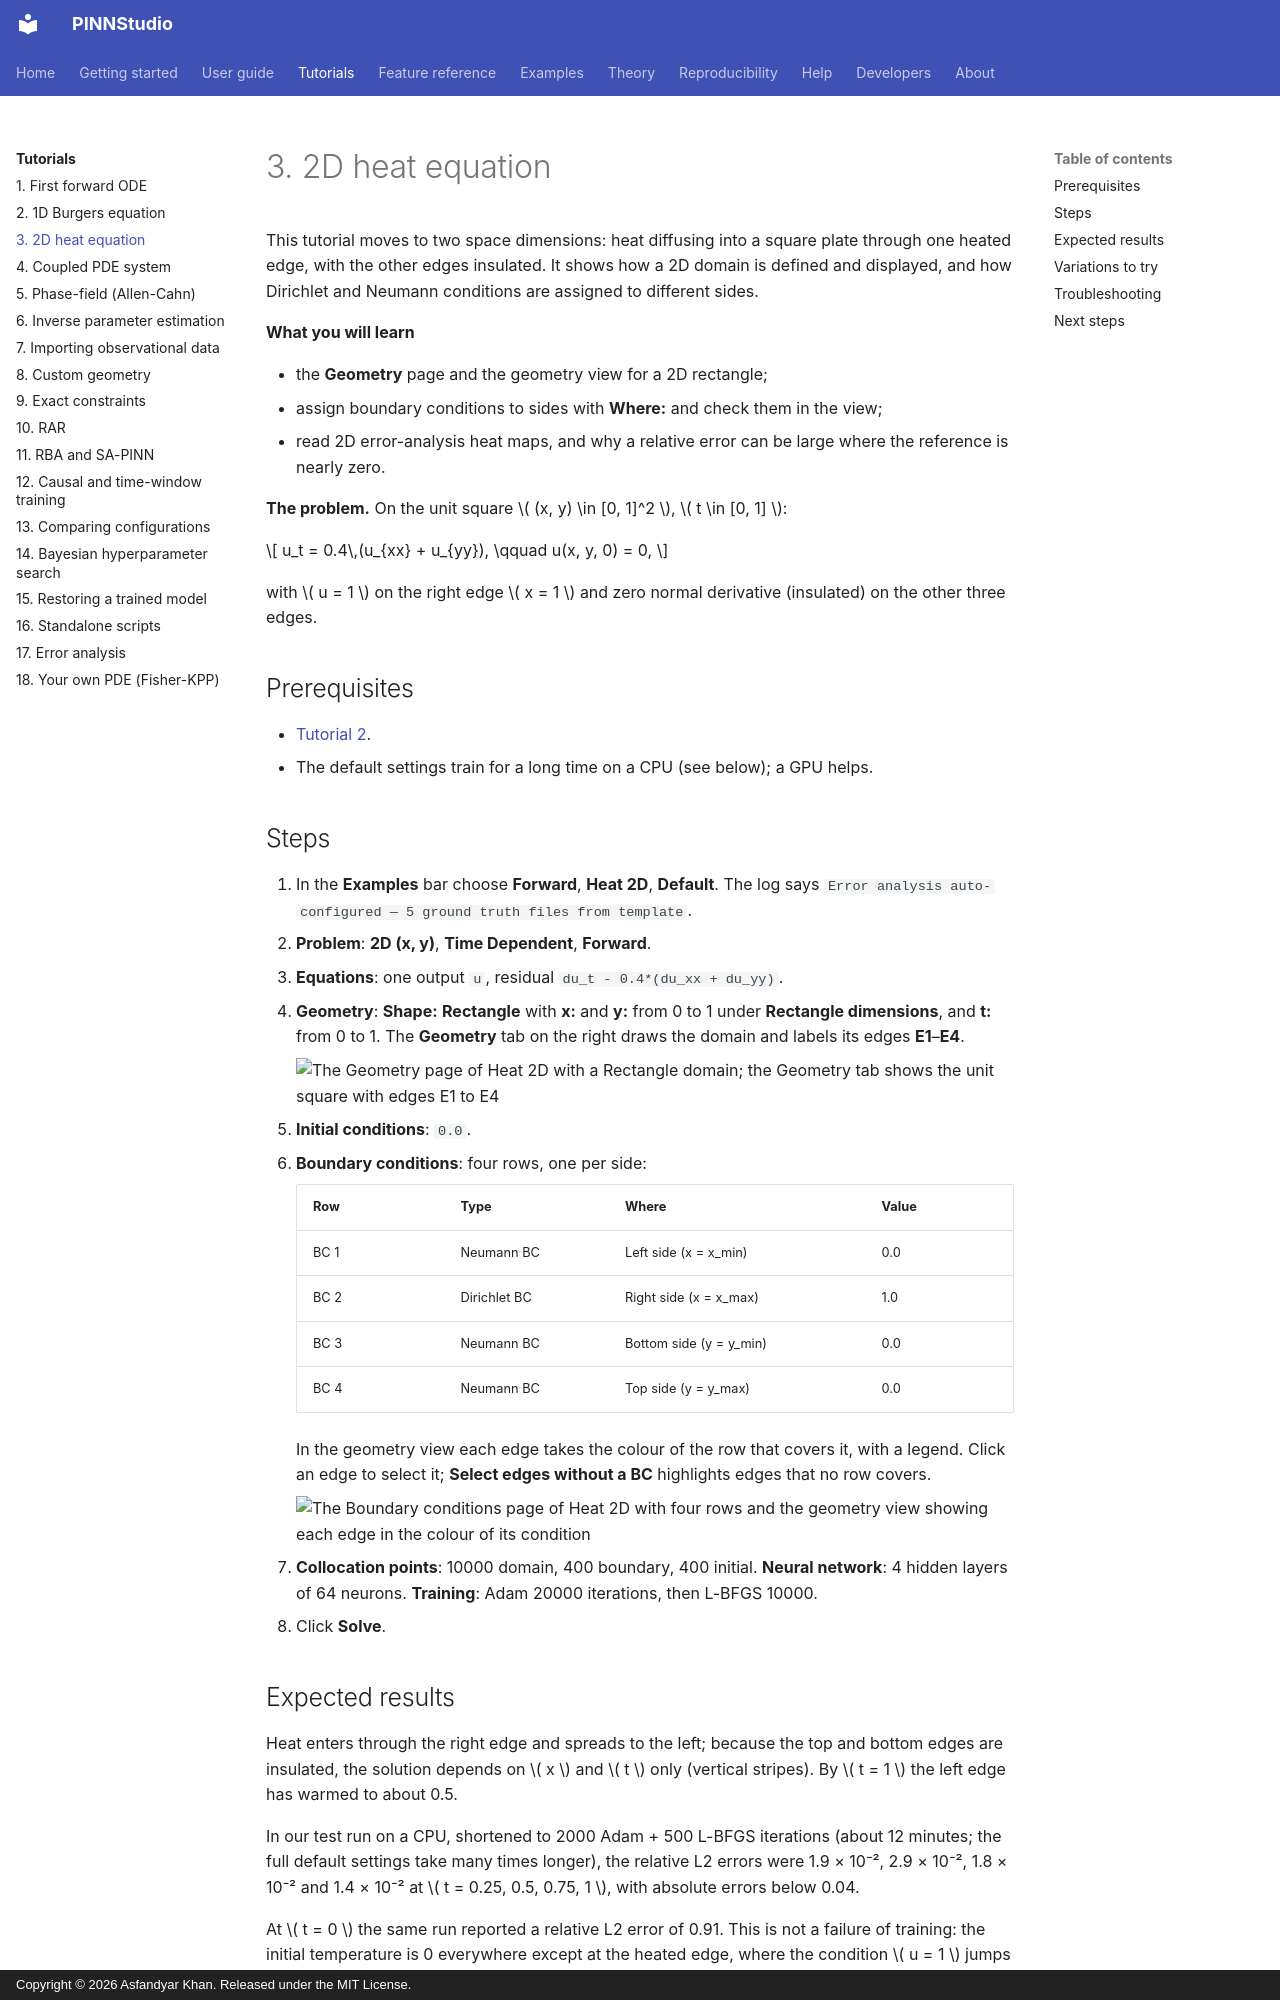

repository: AsfandyarKhan72/PINNStudio · page: tutorials/03-heat-2d/index.html · generator: mkdocs · copyright: Copyright © 2026 Asfandyar Khan. Released under the MIT License.

# 3. 2D heat equation

This tutorial moves to two space dimensions: heat diffusing into a square plate through one heated edge, with the
other edges insulated. It shows how a 2D domain is defined and displayed, and how Dirichlet and Neumann conditions
are assigned to different sides.

**What you will learn**

- the **Geometry** page and the geometry view for a 2D rectangle;
- assign boundary conditions to sides with **Where:** and check them in the view;
- read 2D error-analysis heat maps, and why a relative error can be large where the reference is nearly zero.

**The problem.** On the unit square \( (x, y) \in [0, 1]^2 \), \( t \in [0, 1] \):

\[
u_t = 0.4\,(u_{xx} + u_{yy}), \qquad u(x, y, 0) = 0,
\]

with \( u = 1 \) on the right edge \( x = 1 \) and zero normal derivative (insulated) on the other three edges.

## Prerequisites

- [Tutorial 2](02-burgers.md).
- The default settings train for a long time on a CPU (see below); a GPU helps.

## Steps

1. In the **Examples** bar choose **Forward**, **Heat 2D**, **Default**. The log says
   `Error analysis auto-configured — 5 ground truth files from template`.
2. **Problem**: **2D (x, y)**, **Time Dependent**, **Forward**.
3. **Equations**: one output `u`, residual `du_t - 0.4*(du_xx + du_yy)`.
4. **Geometry**: **Shape:** **Rectangle** with **x:** and **y:** from 0 to 1 under **Rectangle dimensions**, and **t:** from 0 to 1. The **Geometry** tab on the
   right draws the domain and labels its edges **E1**–**E4**.

    ![The Geometry page of Heat 2D with a Rectangle domain; the Geometry tab shows the unit square with edges E1 to E4](../assets/screenshots/heat2d_geometry.png){ .screenshot loading=lazy }

5. **Initial conditions**: `0.0`.
6. **Boundary conditions**: four rows, one per side:

    | Row | Type | Where | Value |
    |---|---|---|---|
    | BC 1 | Neumann BC | Left side (x = x_min) | 0.0 |
    | BC 2 | Dirichlet BC | Right side (x = x_max) | 1.0 |
    | BC 3 | Neumann BC | Bottom side (y = y_min) | 0.0 |
    | BC 4 | Neumann BC | Top side (y = y_max) | 0.0 |

    In the geometry view each edge takes the colour of the row that covers it, with a legend. Click an edge to select it;
    **Select edges without a BC** highlights edges that no row covers.

    ![The Boundary conditions page of Heat 2D with four rows and the geometry view showing each edge in the colour of its condition](../assets/screenshots/tut03_bcs.png){ .screenshot loading=lazy }

7. **Collocation points**: 10000 domain, 400 boundary, 400 initial. **Neural network**: 4 hidden layers of 64 neurons.
   **Training**: Adam 20000 iterations, then L-BFGS 10000.
8. Click **Solve**.
